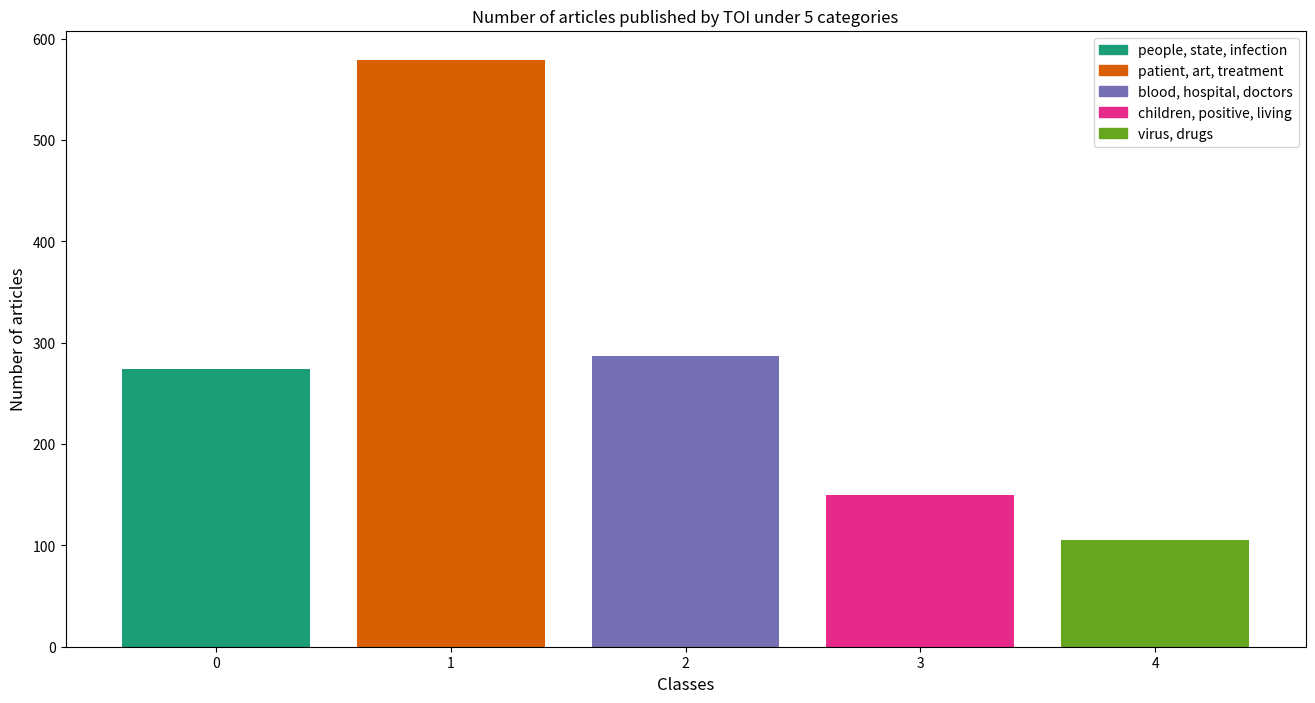

Python code for this plot:
# -*- coding: utf-8 -*-
"""
Created on Wed Dec  5 23:51:57 2018

@author: Ashutosh
"""
# 4 data out of 1399 were NaN. So analysed Topics of only 1395 news 
"""
 0: 'people, state, infection', 
 1: 'patient, art, treatment', 
 2: 'blood, hospital, doctors', 
 3: 'children, positive, living', 
 4: 'virus, drugs'

0 : 274
1 : 579
2 : 287
3 : 150
4 : 105

"""
import matplotlib.pyplot as plt
import matplotlib.patches as mpatches
import numpy as np

x = [0, 1, 2, 3, 4]
y = [274, 579, 287, 150, 105]
y_pos = np.arange(len(x))
fig, ax = plt.subplots(figsize=(16, 8))
ax.bar(x,y,color=['#1b9e77','#d95f02','#7570b3','#e7298a','#66a61e'])
plt.xlabel('Classes', fontsize=12)
plt.ylabel('Number of articles', fontsize=12)
plt.xticks(y_pos, x)
plt.title("Number of articles published by TOI under 5 categories")
C0 = mpatches.Patch(color='#1b9e77',label='people, state, infection')
C1 = mpatches.Patch(color='#d95f02',label='patient, art, treatment')
C2 = mpatches.Patch(color='#7570b3',label='blood, hospital, doctors')
C3 = mpatches.Patch(color='#e7298a',label='children, positive, living')
C4 = mpatches.Patch(color='#66a61e',label='virus, drugs')
plt.legend(handles=[C0,C1,C2,C3,C4], loc=0)
plt.show()
plt.savefig('ClusterFreq.png')